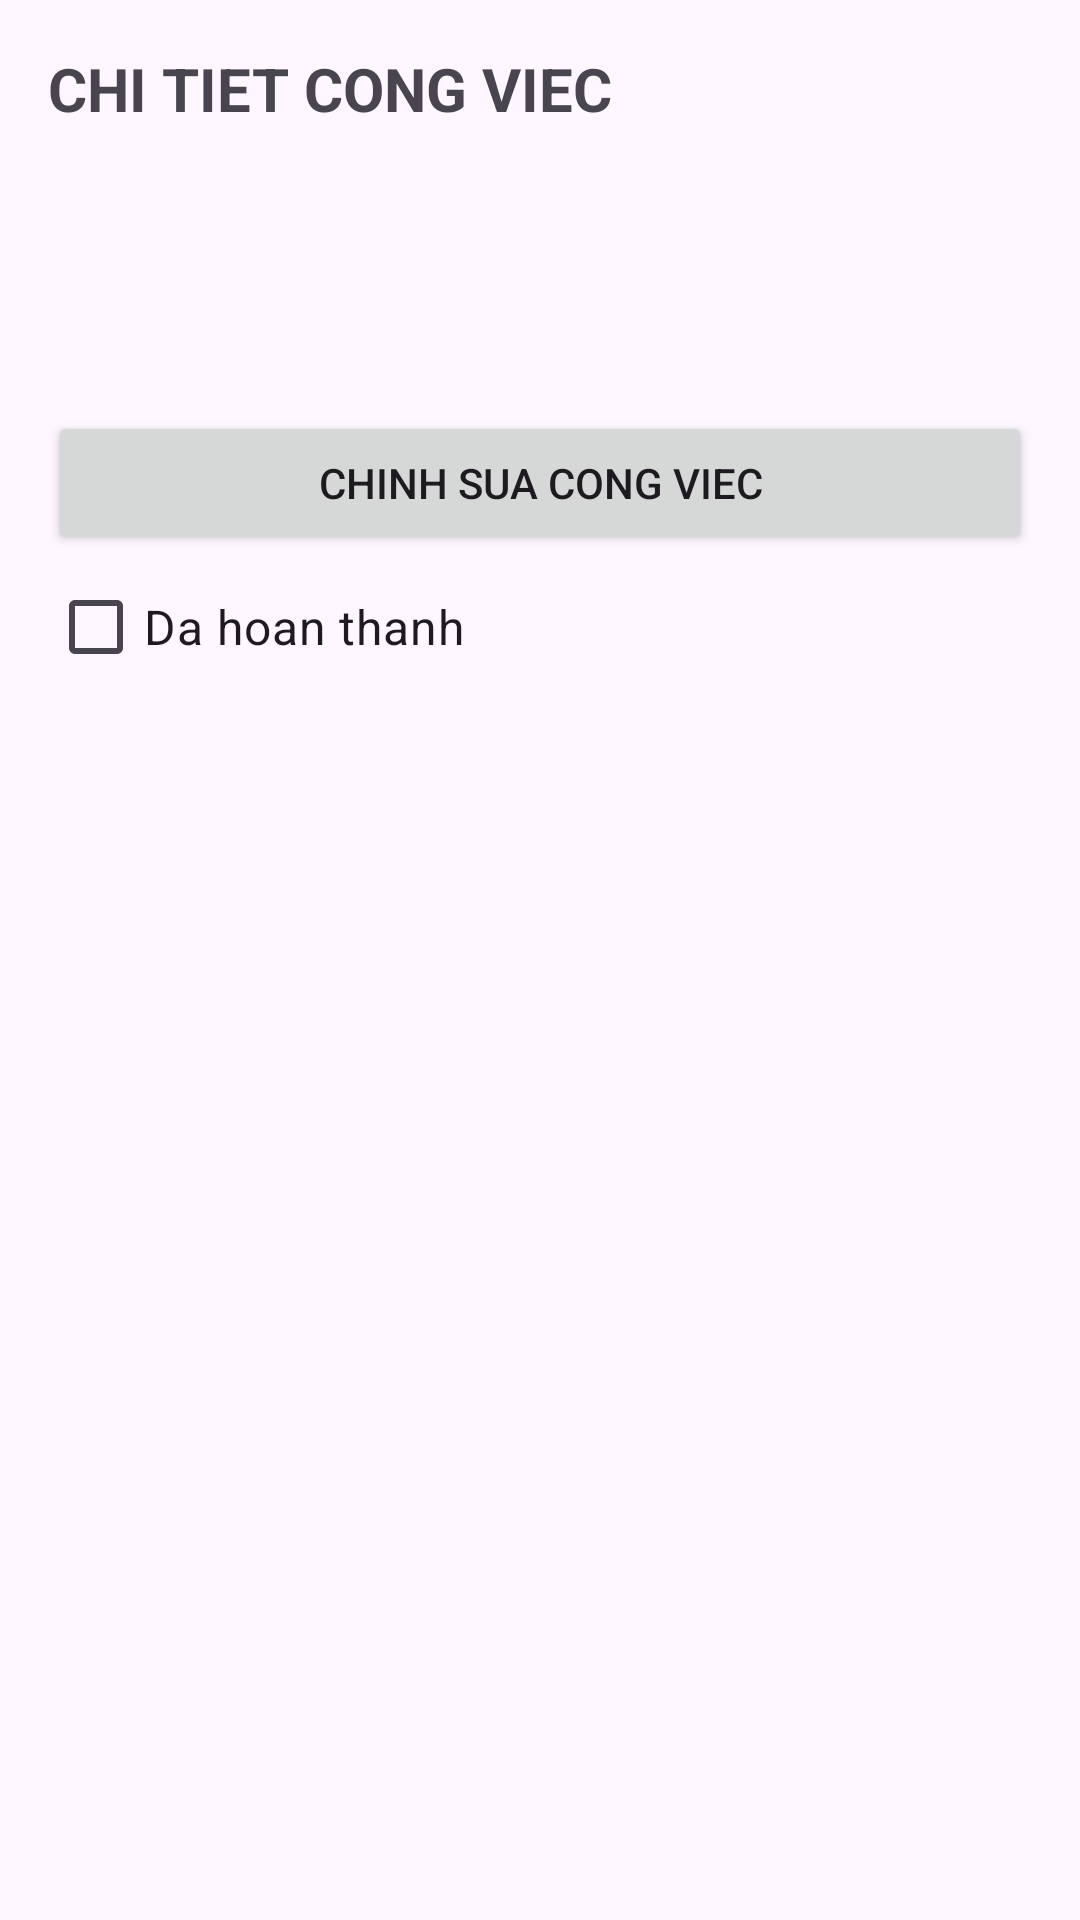

Android layout source for this screen:
<!-- AndroidManifest.xml: application theme Theme.Kt_lan2 -->
<!-- res/layout/activity_chi_tiet_cong_viec.xml -->
<?xml version="1.0" encoding="utf-8"?>
<LinearLayout xmlns:android="http://schemas.android.com/apk/res/android"
    android:layout_width="match_parent"
    android:layout_height="match_parent"
    android:orientation="vertical"
    android:padding="16dp">

    <TextView
        android:id="@+id/tv_tieu_de_chi_tiet"
        android:layout_width="match_parent"
        android:layout_height="wrap_content"
        android:text="CHI TIET CONG VIEC"
        android:textSize="20sp"
        android:textStyle="bold"
        android:layout_marginBottom="16dp" />

    <TextView
        android:id="@+id/tv_ten_cong_viec_chi_tiet"
        android:layout_width="match_parent"
        android:layout_height="wrap_content"
        android:textSize="18sp"
        android:layout_marginBottom="8dp" />

    <TextView
        android:id="@+id/tv_mo_ta_chi_tiet"
        android:layout_width="match_parent"
        android:layout_height="wrap_content"
        android:textSize="16sp" />
    <Button
        android:id="@+id/btn_chinh_sua"
        android:layout_width="match_parent"
        android:layout_height="wrap_content"
        android:text="Chinh sua cong viec"
        android:layout_marginTop="24dp" />
    <CheckBox
        android:id="@+id/cb_trang_thai"
        android:layout_width="match_parent"
        android:layout_height="wrap_content"
        android:text="Da hoan thanh"
        android:textSize="16sp"
        android:layout_marginBottom="16dp" />
    <TextView
        android:id="@+id/tv_muc_do_chi_tiet"
        android:layout_width="match_parent"
        android:layout_height="wrap_content"
        android:textSize="16sp"
        android:layout_marginBottom="8dp" />
</LinearLayout>
<!-- resources referenced by this layout -->
<resources>
  <style name="Theme.Kt_lan2" parent="Base.Theme.Kt_lan2" />
  <style name="Base.Theme.Kt_lan2" parent="Theme.Material3.DayNight.NoActionBar">
          
          
      </style>
</resources>
